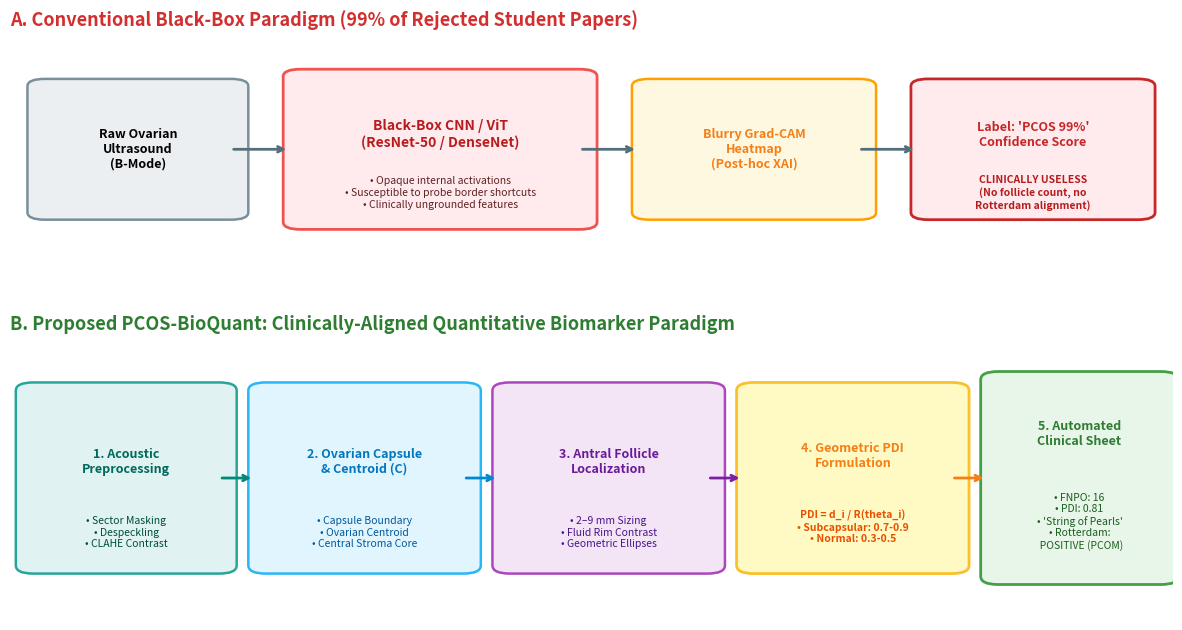

Python code for this plot:
"""
Publication-Quality Figure Generation Module for PCOS-BioQuant Paper.
Generates all 5 primary paper figures in high-resolution (300 DPI) for submission.
"""

import os
import json
import math
import numpy as np
import matplotlib
matplotlib.use("Agg")
import matplotlib.pyplot as plt
import matplotlib.patches as patches
from matplotlib.gridspec import GridSpec


def plot_figure1_conceptual(output_path="experiments/Figure1_Conceptual_Paradigm.png"):
    """
    Figure 1: Conceptual Schematic — Conventional Black-Box CNN vs PCOS-BioQuant Assistant.
    """
    fig = plt.figure(figsize=(15, 7.5), dpi=300)
    gs = GridSpec(2, 1, height_ratios=[1, 1.25], hspace=0.35)

    # Subplot A: Conventional Black-Box Approach
    ax1 = fig.add_subplot(gs[0])
    ax1.set_xlim(0, 100)
    ax1.set_ylim(0, 45)
    ax1.axis("off")
    ax1.set_title("A. Conventional Black-Box Paradigm (99% of Rejected Student Papers)", 
                  fontsize=13, fontweight="bold", loc="left", color="#d32f2f", pad=12)

    # Box: Raw Image
    rect_img = patches.FancyBboxPatch((3, 10), 16, 26, boxstyle="round,pad=1.5", fc="#eceff1", ec="#78909c", lw=1.8)
    ax1.add_patch(rect_img)
    ax1.text(11, 23, "Raw Ovarian\nUltrasound\n(B-Mode)", ha="center", va="center", fontsize=9, fontweight="bold")

    # Arrow 1
    ax1.annotate("", xy=(24, 23), xytext=(19, 23), arrowprops=dict(arrowstyle="->", lw=2, color="#546e7a"))

    # Box: Black-box CNN
    rect_cnn = patches.FancyBboxPatch((25, 8), 24, 30, boxstyle="round,pad=1.5", fc="#ffebee", ec="#ef5350", lw=2)
    ax1.add_patch(rect_cnn)
    ax1.text(37, 26, "Black-Box CNN / ViT\n(ResNet-50 / DenseNet)", ha="center", va="center", fontsize=10, fontweight="bold", color="#b71c1c")
    ax1.text(37, 14, "• Opaque internal activations\n• Susceptible to probe border shortcuts\n• Clinically ungrounded features", ha="center", va="center", fontsize=7.5, color="#5f2120")

    # Arrow 2
    ax1.annotate("", xy=(54, 23), xytext=(49, 23), arrowprops=dict(arrowstyle="->", lw=2, color="#546e7a"))

    # Box: Grad-CAM
    rect_cam = patches.FancyBboxPatch((55, 10), 18, 26, boxstyle="round,pad=1.5", fc="#fff8e1", ec="#ffa000", lw=1.8)
    ax1.add_patch(rect_cam)
    ax1.text(64, 23, "Blurry Grad-CAM\nHeatmap\n(Post-hoc XAI)", ha="center", va="center", fontsize=9, fontweight="bold", color="#f57f17")

    # Arrow 3
    ax1.annotate("", xy=(78, 23), xytext=(73, 23), arrowprops=dict(arrowstyle="->", lw=2, color="#546e7a"))

    # Box: Unhelpful Output
    rect_out = patches.FancyBboxPatch((79, 10), 18, 26, boxstyle="round,pad=1.5", fc="#ffebee", ec="#c62828", lw=2)
    ax1.add_patch(rect_out)
    ax1.text(88, 26, "Label: 'PCOS 99%'\nConfidence Score", ha="center", va="center", fontsize=9, fontweight="bold", color="#c62828")
    ax1.text(88, 14, "CLINICALLY USELESS\n(No follicle count, no\nRotterdam alignment)", ha="center", va="center", fontsize=7.5, fontweight="bold", color="#b71c1c")

    # Subplot B: PCOS-BioQuant Proposed Paradigm
    ax2 = fig.add_subplot(gs[1])
    ax2.set_xlim(0, 100)
    ax2.set_ylim(0, 50)
    ax2.axis("off")
    ax2.set_title("B. Proposed PCOS-BioQuant: Clinically-Aligned Quantitative Biomarker Paradigm", 
                  fontsize=13, fontweight="bold", loc="left", color="#2e7d32", pad=12)

    # Box 1: Preprocessing
    r1 = patches.FancyBboxPatch((2, 10), 16, 32, boxstyle="round,pad=1.5", fc="#e0f2f1", ec="#26a69a", lw=1.8)
    ax2.add_patch(r1)
    ax2.text(10, 29, "1. Acoustic\nPreprocessing", ha="center", va="center", fontsize=9, fontweight="bold", color="#00695c")
    ax2.text(10, 16, "• Sector Masking\n• Despeckling\n• CLAHE Contrast", ha="center", va="center", fontsize=7.5, color="#004d40")

    # Arrow
    ax2.annotate("", xy=(21, 26), xytext=(18, 26), arrowprops=dict(arrowstyle="->", lw=2, color="#00897b"))

    # Box 2: Capsule Segmentation
    r2 = patches.FancyBboxPatch((22, 10), 17, 32, boxstyle="round,pad=1.5", fc="#e1f5fe", ec="#29b6f6", lw=1.8)
    ax2.add_patch(r2)
    ax2.text(30.5, 29, "2. Ovarian Capsule\n& Centroid (C)", ha="center", va="center", fontsize=9, fontweight="bold", color="#0277bd")
    ax2.text(30.5, 16, "• Capsule Boundary\n• Ovarian Centroid\n• Central Stroma Core", ha="center", va="center", fontsize=7.5, color="#01579b")

    # Arrow
    ax2.annotate("", xy=(42, 26), xytext=(39, 26), arrowprops=dict(arrowstyle="->", lw=2, color="#0288d1"))

    # Box 3: Follicle Detection
    r3 = patches.FancyBboxPatch((43, 10), 17, 32, boxstyle="round,pad=1.5", fc="#f3e5f5", ec="#ab47bc", lw=1.8)
    ax2.add_patch(r3)
    ax2.text(51.5, 29, "3. Antral Follicle\nLocalization", ha="center", va="center", fontsize=9, fontweight="bold", color="#6a1b9a")
    ax2.text(51.5, 16, "• 2–9 mm Sizing\n• Fluid Rim Contrast\n• Geometric Ellipses", ha="center", va="center", fontsize=7.5, color="#4a148c")

    # Arrow
    ax2.annotate("", xy=(63, 26), xytext=(60, 26), arrowprops=dict(arrowstyle="->", lw=2, color="#7b1fa2"))

    # Box 4: Novel PDI Metric
    r4 = patches.FancyBboxPatch((64, 10), 17, 32, boxstyle="round,pad=1.5", fc="#fff9c4", ec="#fbc02d", lw=2)
    ax2.add_patch(r4)
    ax2.text(72.5, 30, "4. Geometric PDI\nFormulation", ha="center", va="center", fontsize=9, fontweight="bold", color="#f57f17")
    ax2.text(72.5, 17, "PDI = d_i / R(theta_i)\n• Subcapsular: 0.7-0.9\n• Normal: 0.3-0.5", ha="center", va="center", fontsize=7.5, fontweight="bold", color="#e65100")

    # Arrow
    ax2.annotate("", xy=(84, 26), xytext=(81, 26), arrowprops=dict(arrowstyle="->", lw=2, color="#f57f17"))

    # Box 5: Clinical Report
    r5 = patches.FancyBboxPatch((85, 8), 14, 36, boxstyle="round,pad=1.5", fc="#e8f5e9", ec="#43a047", lw=2)
    ax2.add_patch(r5)
    ax2.text(92, 34, "5. Automated\nClinical Sheet", ha="center", va="center", fontsize=9, fontweight="bold", color="#2e7d32")
    ax2.text(92, 18, "• FNPO: 16\n• PDI: 0.81\n• 'String of Pearls'\n• Rotterdam:\n  POSITIVE (PCOM)", ha="center", va="center", fontsize=7.5, color="#1b5e20")

    plt.tight_layout()
    os.makedirs(os.path.dirname(output_path), exist_ok=True)
    plt.savefig(output_path, bbox_inches="tight")
    plt.close()
    print(f"Saved Figure 1 to: {output_path}")


def plot_figure4_statistical_distributions(benchmark_results_path="experiments/benchmark_results.json", output_path="experiments/Figure4_Statistical_Distributions.png"):
    """
    Figure 4: Statistical Distributions of PDI, FNPO, and Rotterdam Quadrants.
    """
    if not os.path.exists(benchmark_results_path):
        print(f"Warning: {benchmark_results_path} does not exist yet.")
        return

    with open(benchmark_results_path, "r") as fp:
        results = json.load(fp)

    pcos_pdi = [r["biomarkers"]["pdi_mean"] for r in results if r["ground_truth"] == 1]
    ctrl_pdi = [r["biomarkers"]["pdi_mean"] for r in results if r["ground_truth"] == 0]

    pcos_fnpo = [r["biomarkers"]["fnpo"] for r in results if r["ground_truth"] == 1]
    ctrl_fnpo = [r["biomarkers"]["fnpo"] for r in results if r["ground_truth"] == 0]

    fig, axes = plt.subplots(1, 3, figsize=(16, 5), dpi=300)

    # 1. PDI Box/Swarm Plot
    box_pdi = axes[0].boxplot([pcos_pdi, ctrl_pdi], patch_artist=True, widths=0.5,
                              tick_labels=["PCOS Cohort", "Control Cohort"],
                              medianprops=dict(color="black", linewidth=1.5))
    box_pdi['boxes'][0].set_facecolor("#ef9a9a")
    box_pdi['boxes'][1].set_facecolor("#a5d6a7")

    # Add jittered scatter
    np.random.seed(42)
    axes[0].scatter(1 + np.random.normal(0, 0.04, len(pcos_pdi)), pcos_pdi, alpha=0.45, color="#c62828", s=18)
    axes[0].scatter(2 + np.random.normal(0, 0.04, len(ctrl_pdi)), ctrl_pdi, alpha=0.45, color="#2e7d32", s=18)

    axes[0].axhline(0.65, color="#d32f2f", linestyle="--", linewidth=1.2, label="PDI Subcapsular Cutoff (0.65)")
    axes[0].set_ylabel("Peripheral Dispersion Index (PDI)", fontsize=11, fontweight="bold")
    axes[0].set_title("(a) Peripheral Dispersion Index (PDI)", fontsize=11, fontweight="bold", pad=8)
    axes[0].legend(loc="lower right", fontsize=8.5)
    axes[0].grid(axis="y", linestyle=":", alpha=0.6)

    # 2. FNPO Box/Swarm Plot
    box_fnpo = axes[1].boxplot([pcos_fnpo, ctrl_fnpo], patch_artist=True, widths=0.5,
                               tick_labels=["PCOS Cohort", "Control Cohort"],
                               medianprops=dict(color="black", linewidth=1.5))
    box_fnpo['boxes'][0].set_facecolor("#ef9a9a")
    box_fnpo['boxes'][1].set_facecolor("#a5d6a7")

    axes[1].scatter(1 + np.random.normal(0, 0.04, len(pcos_fnpo)), pcos_fnpo, alpha=0.45, color="#c62828", s=18)
    axes[1].scatter(2 + np.random.normal(0, 0.04, len(ctrl_fnpo)), ctrl_fnpo, alpha=0.45, color="#2e7d32", s=18)

    axes[1].axhline(12, color="#e65100", linestyle="--", linewidth=1.2, label="Rotterdam Cutoff (FNPO >= 12)")
    axes[1].axhline(20, color="#b71c1c", linestyle=":", linewidth=1.2, label="Revised 2023 Cutoff (FNPO >= 20)")
    axes[1].set_ylabel("Follicle Number Per Ovary (FNPO)", fontsize=11, fontweight="bold")
    axes[1].set_title("(b) Antral Follicle Count (FNPO)", fontsize=11, fontweight="bold", pad=8)
    axes[1].legend(loc="upper right", fontsize=8.5)
    axes[1].grid(axis="y", linestyle=":", alpha=0.6)

    # 3. Bi-parametric Quadrant Scatter (FNPO vs PDI)
    axes[2].scatter(ctrl_fnpo, ctrl_pdi, color="#2e7d32", alpha=0.6, s=30, label="Control Cases", edgecolors="none")
    axes[2].scatter(pcos_fnpo, pcos_pdi, color="#c62828", alpha=0.6, s=35, label="PCOS Cases", edgecolors="none")

    axes[2].axvline(12, color="#546e7a", linestyle="--", alpha=0.7)
    axes[2].axhline(0.65, color="#546e7a", linestyle="--", alpha=0.7)

    # Annotate quadrants
    axes[2].text(13, 0.72, "CLASSIC PCOM\n(FNPO>=12, PDI>=0.65)", color="#b71c1c", fontsize=8.5, fontweight="bold")
    axes[2].text(2, 0.35, "NORMAL OVARY\n(FNPO<12, PDI<0.65)", color="#1b5e20", fontsize=8.5, fontweight="bold")
    axes[2].text(13, 0.45, "MULTIFOLLICULAR\n(High FNPO, Low PDI)", color="#e65100", fontsize=8, fontweight="bold")

    axes[2].set_xlabel("Follicle Number Per Ovary (FNPO)", fontsize=11, fontweight="bold")
    axes[2].set_ylabel("Peripheral Dispersion Index (PDI)", fontsize=11, fontweight="bold")
    axes[2].set_title("(c) Diagnostic Rotterdam Decision Space", fontsize=11, fontweight="bold", pad=8)
    axes[2].legend(loc="lower right", fontsize=9)
    axes[2].grid(True, linestyle=":", alpha=0.6)

    plt.tight_layout()
    plt.savefig(output_path, bbox_inches="tight")
    plt.close()
    print(f"Saved Figure 4 to: {output_path}")


def plot_figure5_roc_benchmark(summary_path="experiments/benchmark_summary.json", output_path="experiments/Figure5_ROC_Benchmark.png"):
    """
    Figure 5: Receiver Operating Characteristic (ROC) & Precision-Recall Curves.
    """
    if not os.path.exists(summary_path):
        print(f"Warning: {summary_path} does not exist.")
        return

    with open(summary_path, "r") as fp:
        summary = json.load(fp)

    roc_data = summary["roc_curve_data"]
    metrics = summary["roc_auc_metrics"]
    perf = summary["classification_performance"]

    fig, axes = plt.subplots(1, 2, figsize=(12, 5), dpi=300)

    # Panel A: ROC Curves
    axes[0].plot(roc_data["fpr_comb"], roc_data["tpr_comb"], color="#d32f2f", lw=2.5,
                 label=f"PCOS-BioQuant Combined (AUC = {metrics['auc_pcos_bioquant_combined']:.3f})")
    axes[0].plot(roc_data["fpr_pdi"], roc_data["tpr_pdi"], color="#1976d2", lw=1.8, linestyle="--",
                 label=f"PDI Alone (AUC = {metrics['auc_pdi_alone']:.3f})")
    axes[0].plot(roc_data["fpr_fnpo"], roc_data["tpr_fnpo"], color="#7b1fa2", lw=1.8, linestyle="-.",
                 label=f"FNPO Alone (AUC = {metrics['auc_fnpo_alone']:.3f})")
    axes[0].plot([0, 1], [0, 1], color="#9e9e9e", linestyle=":", lw=1.2, label="Chance Level (AUC = 0.500)")

    axes[0].set_xlim([0.0, 1.0])
    axes[0].set_ylim([0.0, 1.02])
    axes[0].set_xlabel("1 - Specificity (False Positive Rate)", fontsize=11, fontweight="bold")
    axes[0].set_ylabel("Sensitivity (True Positive Rate)", fontsize=11, fontweight="bold")
    axes[0].set_title("(a) Receiver Operating Characteristic (ROC)", fontsize=11, fontweight="bold", pad=8)
    axes[0].legend(loc="lower right", fontsize=8.5)
    axes[0].grid(True, linestyle=":", alpha=0.6)

    # Panel B: Confusion Matrix Heatmap
    cm = perf["confusion_matrix"]
    matrix = np.array([
        [cm["true_negative"], cm["false_positive"]],
        [cm["false_negative"], cm["true_positive"]]
    ])

    im = axes[1].imshow(matrix, interpolation="nearest", cmap="Blues")
    axes[1].set_title(f"(b) Confusion Matrix at Optimal Youden Threshold\n(Accuracy: {perf['accuracy']*100:.1f}% | F1: {perf['f1_score']:.3f})", 
                      fontsize=11, fontweight="bold", pad=8)
    
    classes = ["Normal / Control", "PCOS Positive"]
    tick_marks = np.arange(len(classes))
    axes[1].set_xticks(tick_marks)
    axes[1].set_xticklabels(classes, fontsize=10, fontweight="bold")
    axes[1].set_yticks(tick_marks)
    axes[1].set_yticklabels(classes, fontsize=10, fontweight="bold")

    # Values in squares
    thresh_val = matrix.max() / 2.0
    for i in range(2):
        for j in range(2):
            color = "white" if matrix[i, j] > thresh_val else "black"
            axes[1].text(j, i, f"{matrix[i, j]}", ha="center", va="center", color=color, fontsize=14, fontweight="bold")

    axes[1].set_ylabel("True Ground-Truth Diagnosis", fontsize=11, fontweight="bold")
    axes[1].set_xlabel("PCOS-BioQuant Automated Call", fontsize=11, fontweight="bold")

    plt.tight_layout()
    plt.savefig(output_path, bbox_inches="tight")
    plt.close()
    print(f"Saved Figure 5 to: {output_path}")


if __name__ == "__main__":
    os.makedirs("experiments", exist_ok=True)
    plot_figure1_conceptual()
    plot_figure4_statistical_distributions()
    plot_figure5_roc_benchmark()
